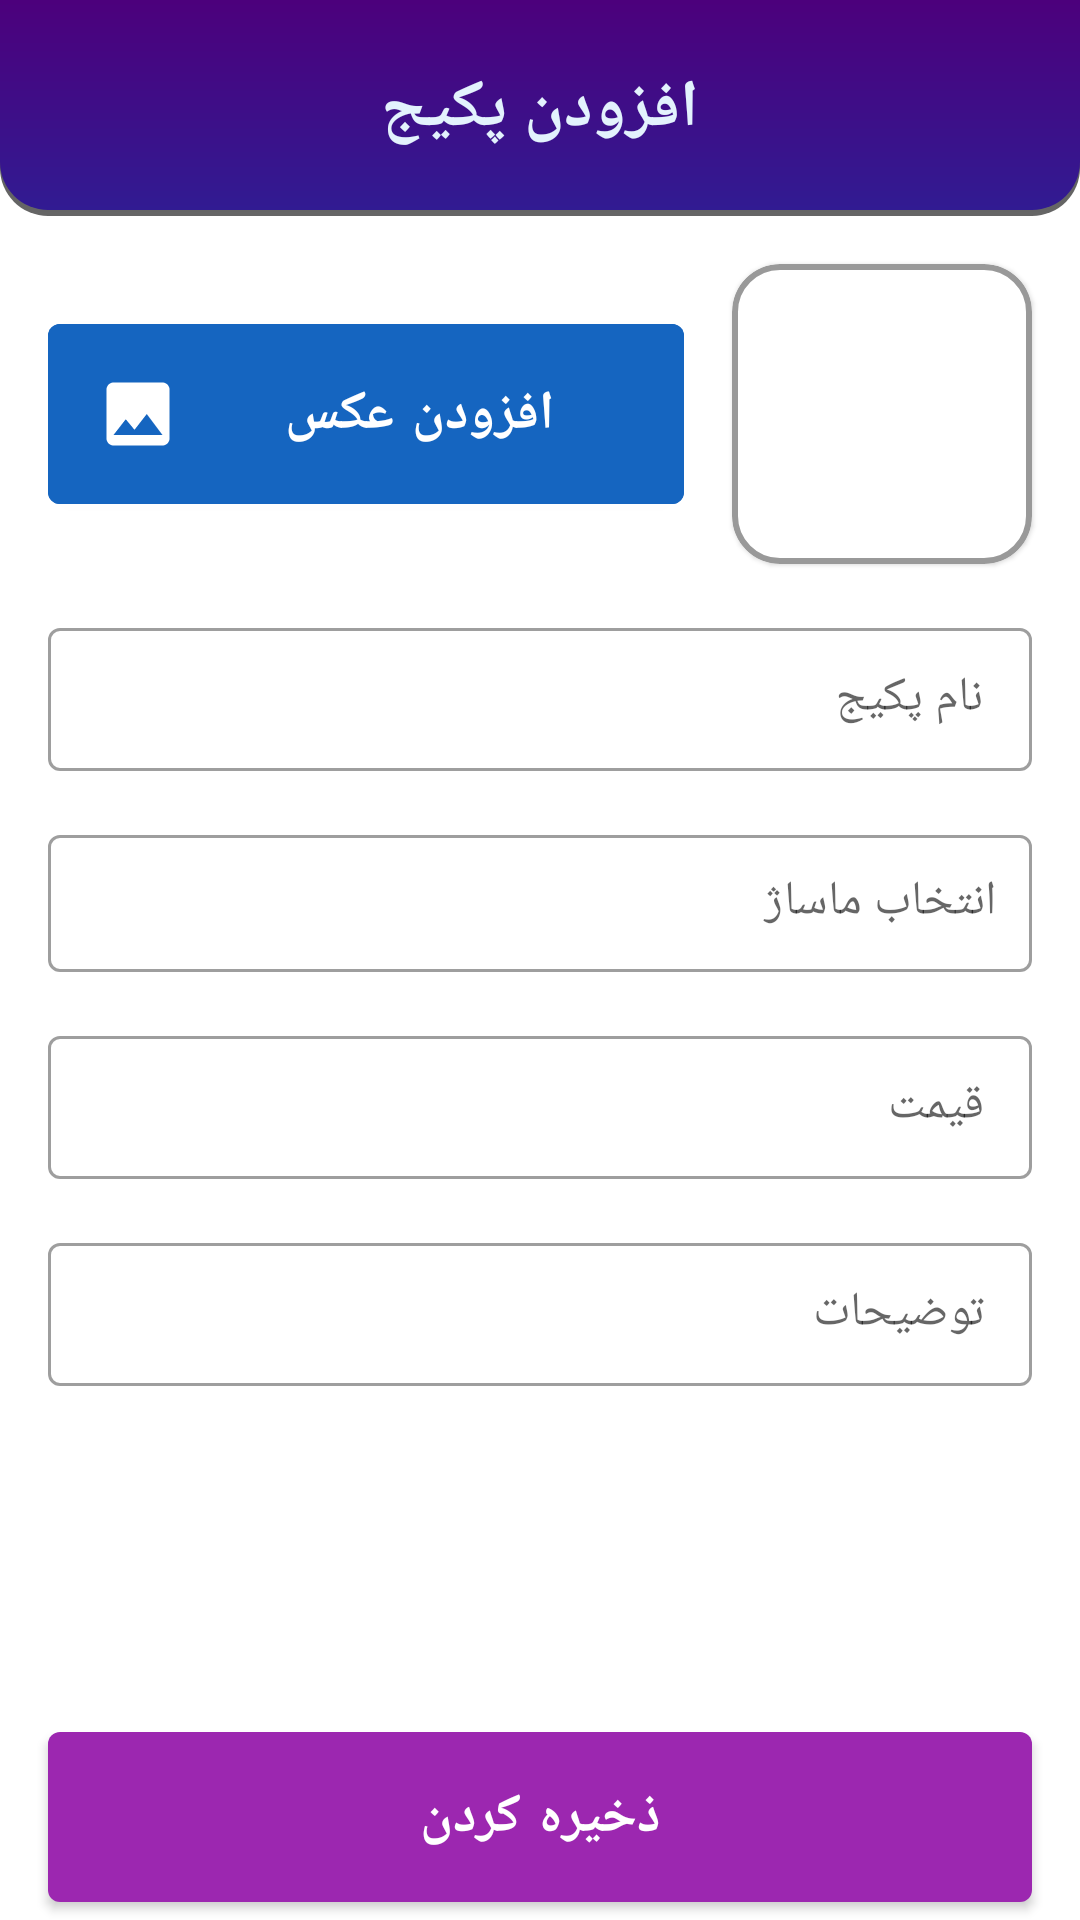

Write the Android layout XML for this screen, with the resource values it uses.
<!-- AndroidManifest.xml: application theme Theme.IMassage_Admin -->
<!-- res/layout/fra_add_package.xml -->
<?xml version="1.0" encoding="utf-8"?>
<layout xmlns:android="http://schemas.android.com/apk/res/android"
    xmlns:app="http://schemas.android.com/apk/res-auto"
    xmlns:tools="http://schemas.android.com/tools">

    <data>

    </data>

    <androidx.constraintlayout.widget.ConstraintLayout
        android:layout_width="match_parent"
        android:layout_height="match_parent">


        <androidx.constraintlayout.widget.ConstraintLayout
            android:id="@+id/constraintLayout2"
            android:layout_width="match_parent"
            android:layout_height="@dimen/appbar_height_64_68_72_96"
            android:background="@drawable/fra_reserved_curve_back"
            app:layout_constraintEnd_toEndOf="parent"
            app:layout_constraintStart_toStartOf="parent"
            app:layout_constraintTop_toTopOf="parent">

            <TextView
                android:id="@+id/textView4"
                android:layout_width="wrap_content"
                android:layout_height="wrap_content"
                android:text="@string/add_package"
                android:textSize="@dimen/text_16_18_18_28"
                android:textStyle="bold"
                android:textColor="@color/blue_50"
                app:layout_constraintBottom_toBottomOf="parent"
                app:layout_constraintEnd_toEndOf="parent"
                app:layout_constraintStart_toStartOf="parent"
                app:layout_constraintTop_toTopOf="parent" />

            <ImageView
                android:id="@+id/fra_add_package_back"
                android:layout_width="@dimen/width_48_48_48_64"
                android:layout_height="@dimen/width_48_48_48_64"
                android:layout_marginStart="16dp"
                android:padding="@dimen/padding_8_4_0"
                android:tint="@color/blue_50"
                app:layout_constraintBottom_toBottomOf="parent"
                app:layout_constraintStart_toStartOf="parent"
                app:layout_constraintTop_toTopOf="parent"
                app:srcCompat="@drawable/ic_back" />

        </androidx.constraintlayout.widget.ConstraintLayout>

        <com.google.android.material.card.MaterialCardView
            android:id="@+id/row_packages_cardView"
            android:layout_width="wrap_content"
            android:layout_height="wrap_content"
            android:layout_marginTop="@dimen/margin_12_16_16_32"
            android:layout_marginEnd="@dimen/margin_12_16_16_32"
            app:cardCornerRadius="@dimen/margin_12_16_16_32"
            app:layout_constraintEnd_toEndOf="parent"
            app:layout_constraintTop_toBottomOf="@id/constraintLayout2"
            app:strokeColor="@color/overlay_dark_40"
            app:strokeWidth="@dimen/margin_1_1_2_3">

            <ImageView
                android:id="@+id/fra_add_package_image"
                android:layout_width="@dimen/road_72_80_96_120"
                android:layout_height="@dimen/road_72_80_96_120"
                android:layout_margin="@dimen/margin_1_1_2_3"
                tools:srcCompat="@drawable/ic_image" />
        </com.google.android.material.card.MaterialCardView>

        <com.google.android.material.button.MaterialButton
            android:id="@+id/fra_add_package_insertImage"
            android:layout_width="0dp"
            android:layout_height="wrap_content"
            android:layout_marginStart="16dp"
            android:layout_marginEnd="16dp"
            android:backgroundTint="@color/blue_800"
            android:paddingVertical="@dimen/margin_8_12_16_20"
            android:text="@string/insert_image"
            android:textSize="@dimen/text_14_16_18_24"
            android:textStyle="bold"
            app:icon="@drawable/ic_image"
            app:iconSize="@dimen/width_24_24_28_40"
            app:layout_constraintBottom_toBottomOf="@+id/row_packages_cardView"
            app:layout_constraintEnd_toStartOf="@id/row_packages_cardView"
            app:layout_constraintStart_toStartOf="parent"
            app:layout_constraintTop_toTopOf="@+id/row_packages_cardView" />

        <com.google.android.material.textfield.TextInputLayout
            android:id="@+id/textInputLayout"
            style="@style/Widget.MaterialComponents.TextInputLayout.OutlinedBox.Dense"
            android:layout_width="match_parent"
            android:layout_height="wrap_content"
            android:layout_marginStart="16dp"
            android:layout_marginEnd="16dp"
            android:layout_marginTop="@dimen/margin_8_12_16_20"
            android:hint="@string/package_name"
            android:layoutDirection="rtl"
            app:layout_constraintEnd_toEndOf="parent"
            app:layout_constraintStart_toStartOf="parent"
            app:layout_constraintTop_toBottomOf="@+id/row_packages_cardView"
            app:placeholderTextAppearance="@style/TextAppearance.AppCompat.TextView.normal_16">

            <com.google.android.material.textfield.TextInputEditText
                android:id="@+id/fra_add_package_packageName"
                style="@style/TextAppearance.AppCompat.TextView.bold_16"
                android:layout_width="match_parent"
                android:layout_height="wrap_content"
                android:textAlignment="viewStart"
                android:textSize="@dimen/text_14_16_16_20"
                tools:text="پکیج رونق اقتصادی"/>

        </com.google.android.material.textfield.TextInputLayout>

        <com.google.android.material.textfield.TextInputLayout
            android:id="@+id/textInputLayout2"
            style="@style/Widget.MaterialComponents.TextInputLayout.OutlinedBox.Dense"
            android:layout_width="match_parent"
            android:layout_height="wrap_content"
            android:layout_marginStart="16dp"
            android:layout_marginEnd="16dp"
            android:layout_marginTop="@dimen/margin_8_12_16_20"
            android:hint="@string/select_massage"
            android:layoutDirection="rtl"
            app:layout_constraintEnd_toEndOf="parent"
            app:layout_constraintStart_toStartOf="parent"
            app:layout_constraintTop_toBottomOf="@+id/textInputLayout"
            app:placeholderTextAppearance="@style/TextAppearance.AppCompat.TextView.normal_16">

            <AutoCompleteTextView
                android:id="@+id/fra_add_package_select_massage"
                android:layout_width="match_parent"
                android:layout_height="wrap_content"
                style="@style/TextAppearance.AppCompat.TextView.bold_16"
                android:textAlignment="viewStart"
                android:textSize="@dimen/text_14_16_16_20"
                android:inputType="none"
                tools:text="پکیج رونق اقتصادی"
                android:paddingHorizontal="12dp"
                android:paddingTop="12dp"
                android:paddingBottom="12dp"
                android:drawableEnd="@drawable/ic_drop_down"
                />
        </com.google.android.material.textfield.TextInputLayout>

        <com.google.android.material.textfield.TextInputLayout
            android:id="@+id/textInputLayout3"
            style="@style/Widget.MaterialComponents.TextInputLayout.OutlinedBox.Dense"
            android:layout_width="match_parent"
            android:layout_height="wrap_content"
            android:layout_marginStart="16dp"
            android:layout_marginEnd="16dp"
            android:layout_marginTop="@dimen/margin_8_12_16_20"
            android:hint="@string/price"
            android:layoutDirection="rtl"
            app:layout_constraintEnd_toEndOf="parent"
            app:layout_constraintStart_toStartOf="parent"
            app:layout_constraintTop_toBottomOf="@+id/textInputLayout2"
            app:placeholderTextAppearance="@style/TextAppearance.AppCompat.TextView.normal_16">

            <com.google.android.material.textfield.TextInputEditText
                android:id="@+id/fra_add_package_cost"
                style="@style/TextAppearance.AppCompat.TextView.bold_16"
                android:layout_width="match_parent"
                android:layout_height="wrap_content"
                android:textAlignment="viewStart"
                android:inputType="numberDecimal"
                android:digits="1234567890"
                android:textSize="@dimen/text_14_16_16_20"
                tools:text="90,000"/>

        </com.google.android.material.textfield.TextInputLayout>

        <com.google.android.material.textfield.TextInputLayout
            android:id="@+id/textInputLayout4"
            style="@style/Widget.MaterialComponents.TextInputLayout.OutlinedBox.Dense"
            android:layout_width="match_parent"
            android:layout_height="wrap_content"
            android:layout_marginStart="16dp"
            android:layout_marginEnd="16dp"
            android:layout_marginTop="@dimen/margin_8_12_16_20"
            android:hint="@string/description"
            android:layoutDirection="rtl"
            app:layout_constraintEnd_toEndOf="parent"
            app:layout_constraintStart_toStartOf="parent"
            app:layout_constraintTop_toBottomOf="@+id/textInputLayout3"
            app:placeholderTextAppearance="@style/TextAppearance.AppCompat.TextView.normal_16">

            <com.google.android.material.textfield.TextInputEditText
                android:id="@+id/fra_add_package_description"
                style="@style/TextAppearance.AppCompat.TextView.bold_16"
                android:layout_width="match_parent"
                android:layout_height="wrap_content"
                android:textAlignment="viewStart"
                android:textSize="@dimen/text_14_16_16_20"
                tools:text="پکیج رونق اقتصادی"/>

        </com.google.android.material.textfield.TextInputLayout>

        <com.google.android.material.button.MaterialButton
            android:id="@+id/fra_add_package_submit"
            android:layout_width="0dp"
            android:layout_height="wrap_content"
            android:layout_marginStart="16dp"
            android:layout_marginEnd="16dp"
            android:paddingVertical="@dimen/margin_8_12_16_20"
            android:text="@string/save"
            android:textSize="@dimen/text_14_16_18_24"
            android:textStyle="bold"
            app:layout_constraintBottom_toBottomOf="parent"
            app:layout_constraintEnd_toEndOf="parent"
            app:layout_constraintStart_toStartOf="parent" />

    </androidx.constraintlayout.widget.ConstraintLayout>
</layout>
<!-- resources referenced by this layout -->
<resources>
  <color name="blue_50">#E3F2FD</color>
  <color name="blue_800">#1565C0</color>
  <color name="overlay_dark_40">#66000000</color>
  <dimen name="appbar_height_64_68_72_96">72dp</dimen>
  <dimen name="margin_12_16_16_32">16dp</dimen>
  <dimen name="margin_1_1_2_3">1dp</dimen>
  <dimen name="margin_8_12_16_20">8dp</dimen>
  <dimen name="padding_8_4_0">0dp</dimen>
  <dimen name="road_72_80_96_120">96dp</dimen>
  <dimen name="text_14_16_16_20">16sp</dimen>
  <dimen name="text_14_16_18_24">16sp</dimen>
  <dimen name="text_16_18_18_28">18sp</dimen>
  <dimen name="width_24_24_28_40">24dp</dimen>
  <dimen name="width_48_48_48_64">48dp</dimen>
  <!-- drawable ic_image (drawable) -->
  <vector xmlns:android="http://schemas.android.com/apk/res/android"
      android:width="128dp"
      android:height="128dp"
      android:viewportWidth="24"
      android:viewportHeight="24"
      android:tint="?attr/colorControlNormal">
    <path
        android:fillColor="@android:color/white"
        android:pathData="M21,19V5c0,-1.1 -0.9,-2 -2,-2H5c-1.1,0 -2,0.9 -2,2v14c0,1.1 0.9,2 2,2h14c1.1,0 2,-0.9 2,-2zM8.5,13.5l2.5,3.01L14.5,12l4.5,6H5l3.5,-4.5z"/>
  </vector>
  <string name="add_package">افزودن پکیج</string>
  <string name="description">توضیحات</string>
  <string name="insert_image">افزودن عکس</string>
  <string name="package_name">نام پکیج</string>
  <string name="price">قیمت</string>
  <string name="save">ذخیره کردن</string>
  <string name="select_massage">انتخاب ماساژ</string>
  <style name="TextAppearance.AppCompat.TextView.bold_16" parent="TextAppearance.AppCompat">
          <item name="fontFamily">@font/iran_sans_bold</item>
          <item name="android:textSize">16sp</item>
      </style>
  <style name="TextAppearance.AppCompat.TextView.normal_16" parent="TextAppearance.AppCompat">
          <item name="fontFamily">@font/iran_sans</item>
          <item name="android:textSize">16sp</item>
      </style>
  <style name="Theme.IMassage_Admin" parent="Theme.MaterialComponents.DayNight.NoActionBar">
          
          <item name="colorPrimary">@color/avatar_color_7</item>
          <item name="colorPrimaryDark">@color/purple_400</item>
          <item name="colorOnPrimary">@color/white</item>
          
          <item name="colorSecondary">@color/default_teal_200</item>
          <item name="colorSecondaryVariant">@color/default_teal_700</item>
          <item name="colorOnSecondary">@color/black</item>
          
          <item name="android:statusBarColor" tools:targetApi="l">?attr/colorPrimaryVariant</item>
          
          <item name="fontFamily">@font/iran_sans</item>
  
      </style>
  <color name="overlay_dark_60">#99000000</color>
  <color name="overlay_dark_70">#B3000000</color>
  <color name="extra_life_dialog_progress_fill">@color/deep_purple_900</color>
  <color name="pink_asli">#4C007C</color>
  <color name="avatar_color_7">#ff9c27b0</color>
  <color name="purple_400">#AB47BC</color>
  <color name="white">#FFFFFFFF</color>
  <color name="default_teal_200">#FF03DAC5</color>
  <color name="default_teal_700">#FF018786</color>
  <color name="black">#ff000000</color>
  <color name="deep_purple_900">#311B92</color>
</resources>
